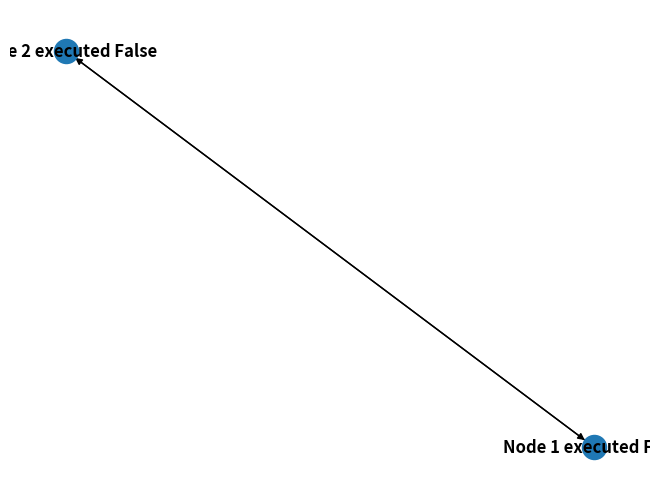

Generate this figure with matplotlib:
""" Based on: https://github.com/HEATlab/DREAM/blob/master/libheat/stntools/stn.py """

import networkx as nx
import matplotlib.pyplot as plt

class Node(object):
    """Represents a timepoint in the STN """

    def __init__(self, id, executed=False):
            # The unique ID number of the node in the STN.
            self.id = id
            # Flag that indicates if the timepoint has been
            # executed.
            self.executed = False

    def __repr__(self):
        """ String represenation """
        return "Node {} executed {}".format(self.id, self.executed)

    def __hash__(self):
        return hash((self.id, self.executed))

    def __eq__(self, other):
        if other is None:
            return False
        return (self.id == other.id and
                self.executed == other.executed)

    def copy(self):
        """ Return a copy of this node """
        new_node = Node(self.id, self.executed)
        return new_node

    def for_json(self):
        """ Returns a dictionary in json format """
        return {"node_id": self.id,
                "executed": self.executed}

    def execute(self):
        self.executed = True

    def is_executed(self):
        return self.executed


class Constraint(object):
    """ Represents a temporal constraint in the STN
    Consists of two edges:
    edge_earliest_time:  starting_node -----> ending_node,    weight = latest time
    edge_latest_time:   ending_node  <------ starting_node,  weight = -earliest time"""

    def __init__(self, stn, starting_node, ending_node, earliest_time, latest_time, distribution=None):
        # STN (networkx object) to which the constraint will be added
        self.stn = stn
        # node where the constraint starts
        self.starting_node = starting_node
        # node where the constraint ends
        self.ending_node = ending_node
        # Minimum time allotted between the starting and ending node
        self.earliest_time = -earliest_time
        # Maximum time allotted between the starting and the ending node
        self.latest_time = latest_time
        # Probability distribution (for contingent edges)
        self.distribution = distribution
        # Duration (used for conringent edges)
        # The duration is sampled from the probability distribution
        self._sampled_duration = 0

        self.add_constraint_to_stn()

    def add_constraint_to_stn(self):
        self.stn.add_weighted_edges_from([(self.starting_node, self.ending_node, self.latest_time),
                                          (self.ending_node, self.starting_node, self.earliest_time)])

    def __hash__(self):
        return hash((self.starting_node, self.ending_node, self.earliest_time, self.latest_time, self.distribution, self._sampled_duration))

    def __eq__(self, other):
        if other is None:
            return False
        return (self.starting_node == other.starting_node
        and self.ending_node == other.ending_node
        and self.earliest_time == other.earliest_time
        and self.latest_time == other.latest_time
        and self.distribution == other.distribution
        and self._sampled_duration == other._sampled_duration)

    def for_json(self):
        """ Returns a dictionary in json format """
        json = {"starting_node": self.starting_node.id,
                "ending_node": self.ending_node.id}

        if self.distribution is not None:
            json["distribution"] = {self.distribution}

        if self.earliest_time == float('inf'):
            json['earliest_time'] = '-inf'
        else:
            json['earliest_time'] = -self.earliest_time

        if self.latest_time == float('inf'):
            json['latest_time'] = 'inf'
        else:
            json["latest_time"] = self.latest_time

        return json


if __name__ == "__main__":
    node1 = Node(1)
    node2 = Node(2)

    stn = nx.DiGraph()
    stn.add_node(node1)
    stn.add_node(node2)

    constraint = Constraint(stn, node1, node2, 41, 46)

    # stn.add_edge(node1, node2, )

    # stn.add_edge(node1, node2, object=Constraint(node1, node2, 0, 0))
    # stn.edges[node1, node2]['weight'] = 7

    print("Nodes:", list(stn.nodes))
    print("Edges:", list(stn.edges))
    print(stn.edges[node1, node2]['weight'])
    print(stn.edges[node2, node1]['weight'])

    nx.draw(stn, with_labels=True, font_weight='bold')
    plt.show()
